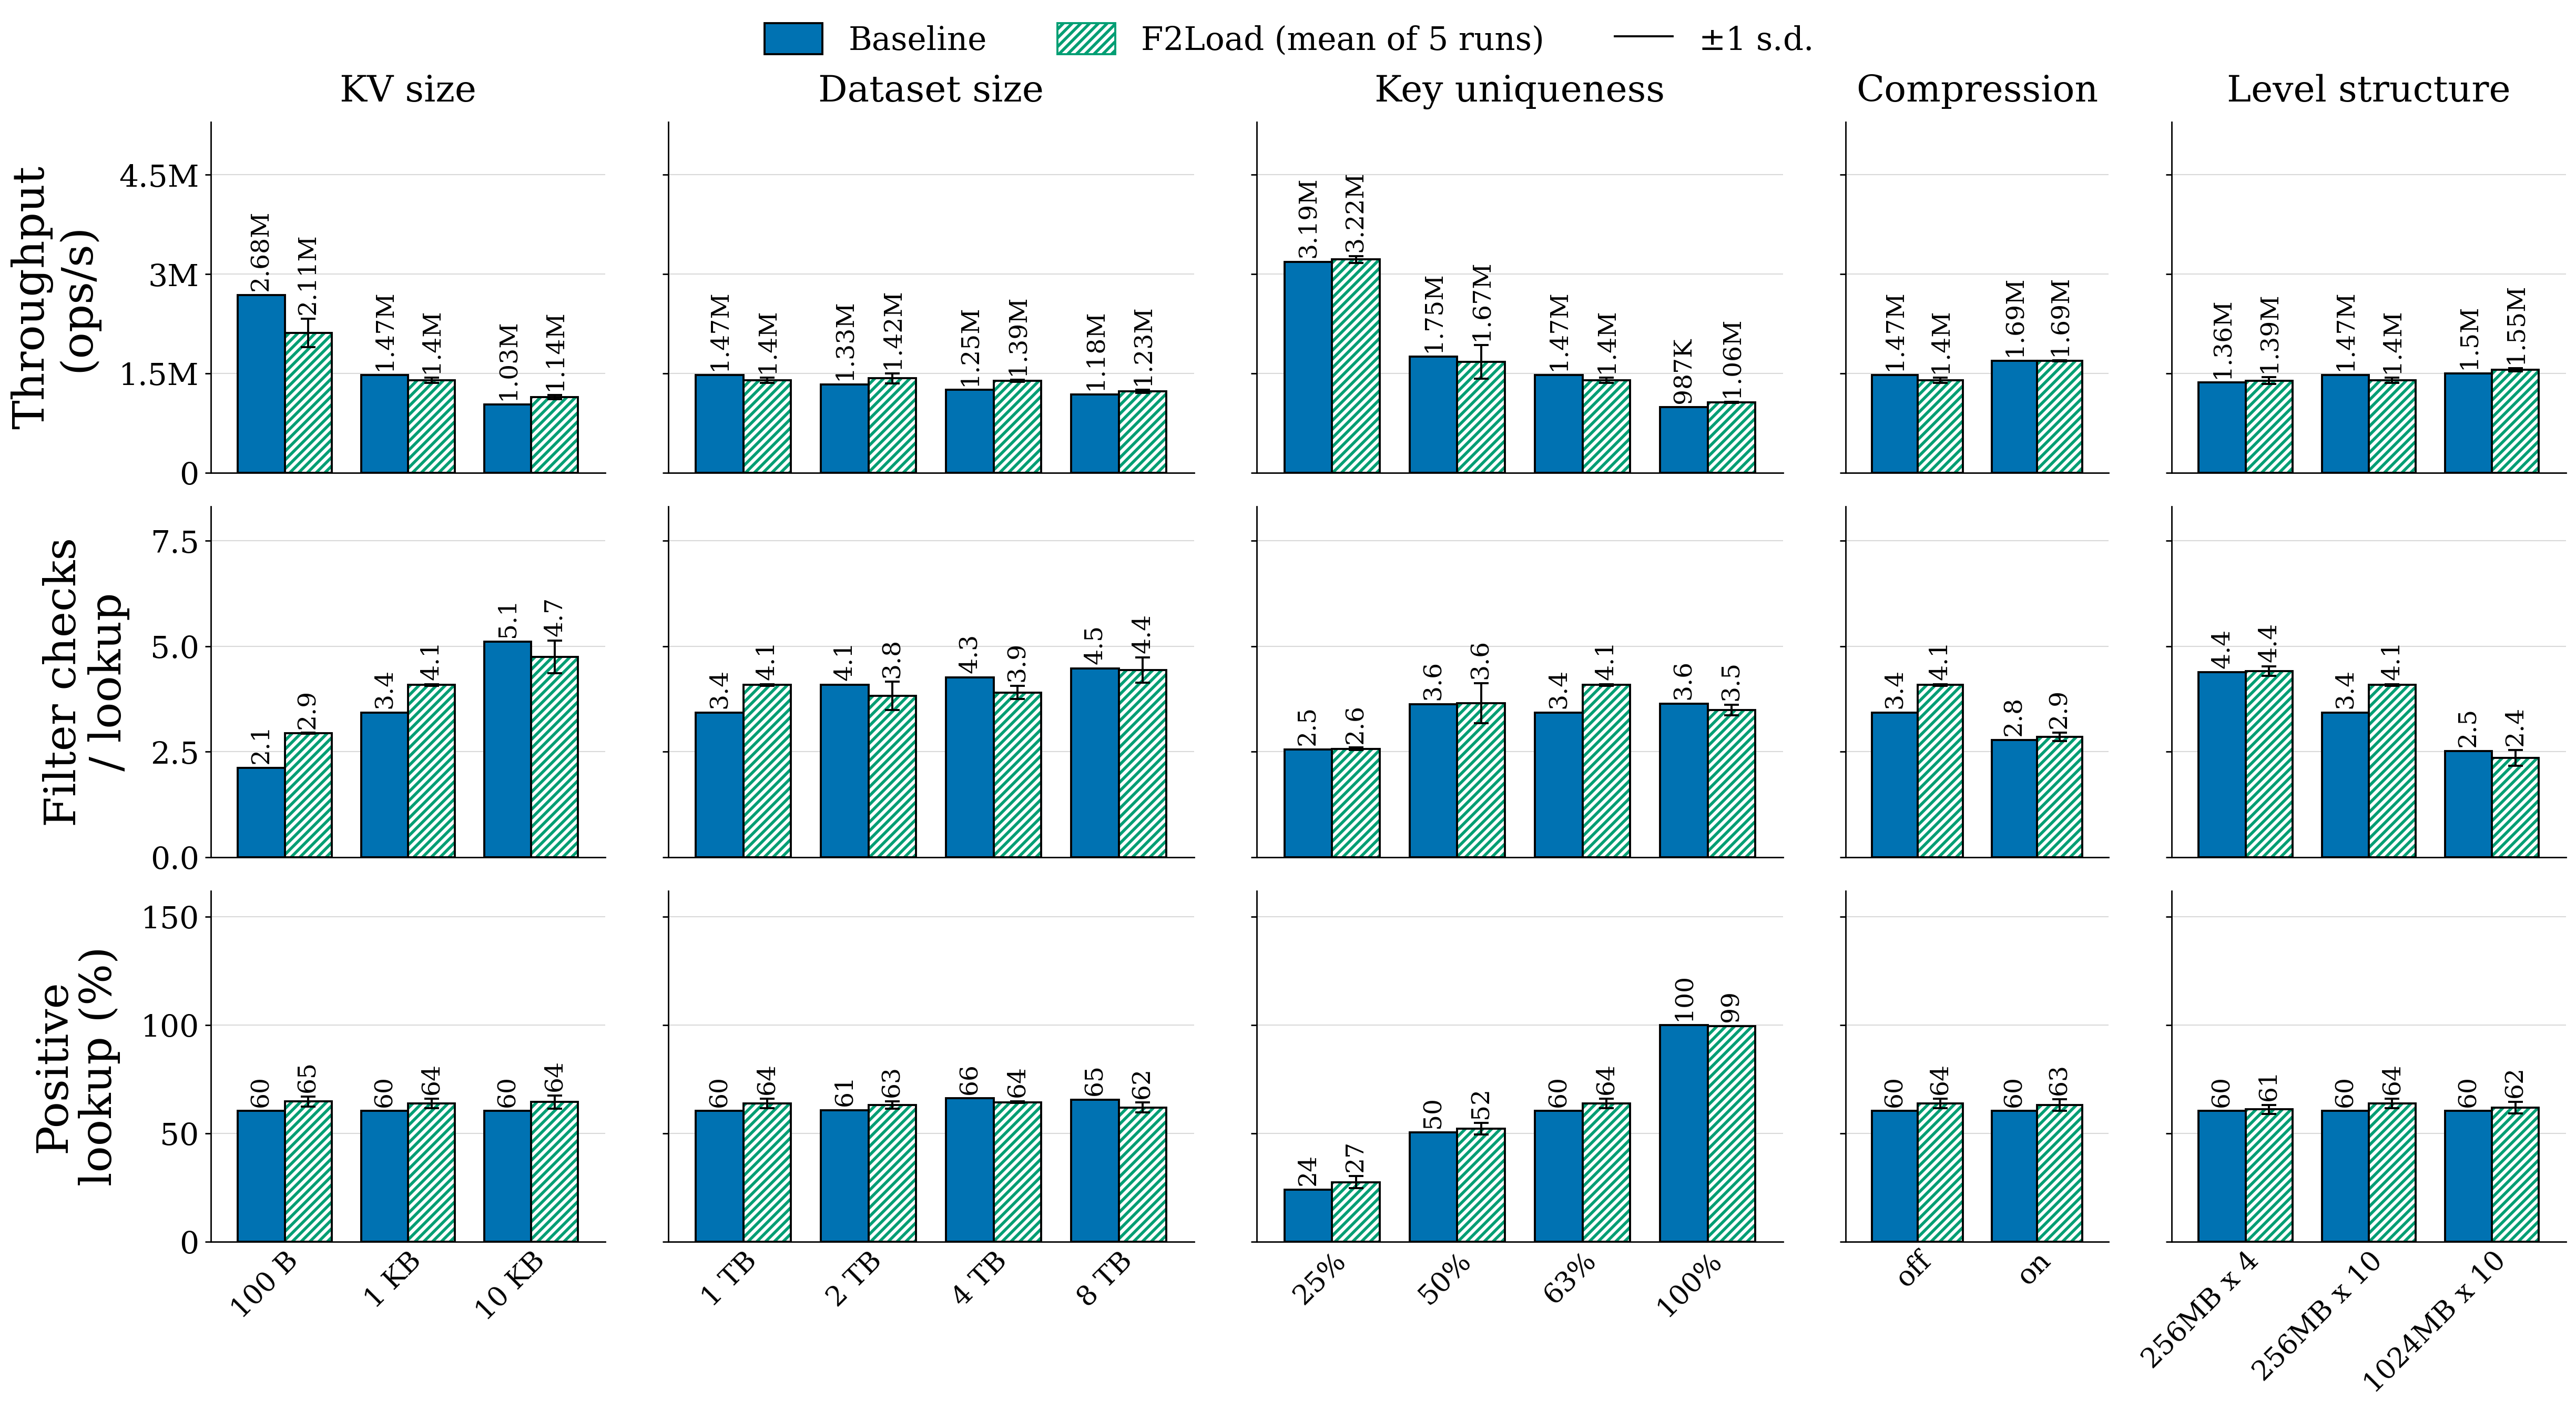

Data behind this chart, as committed beside it:
group	x_label	point	metric	baseline	f2load_mean	f2load_sd	n
KV size	100 B	E1-100B	ops	2682192	2114394	214823	5
KV size	100 B	E1-100B	fpr	2.113	2.938	0.0087	5
KV size	100 B	E1-100B	found	60.29	64.65	2.405	5
KV size	1 KB	P0fix-r1	ops	1474872	1396604	43072	5
KV size	1 KB	P0fix-r1	fpr	3.427	4.079	0.0195	5
KV size	1 KB	P0fix-r1	found	60.29	63.77	2.222	5
KV size	10 KB	E1-10KB	ops	1031044	1142414	30481	5
KV size	10 KB	E1-10KB	fpr	5.106	4.748	0.3849	5
KV size	10 KB	E1-10KB	found	60.29	64.42	3.072	5
Dataset size	1 TB	P0fix-r1	ops	1474872	1396604	43072	5
Dataset size	1 TB	P0fix-r1	fpr	3.427	4.079	0.0195	5
Dataset size	1 TB	P0fix-r1	found	60.29	63.77	2.222	5
Dataset size	2 TB	E2-2T	ops	1333718	1424602	72943	5
Dataset size	2 TB	E2-2T	fpr	4.085	3.819	0.3365	5
Dataset size	2 TB	E2-2T	found	60.67	63.07	1.702	5
Dataset size	4 TB	E2-4T	ops	1249389	1389098	18174	5
Dataset size	4 TB	E2-4T	fpr	4.26	3.903	0.1556	5
Dataset size	4 TB	E2-4T	found	66.12	64.37	0.3883	5
Dataset size	8 TB	E2-8T	ops	1180006	1230157	21500	5
Dataset size	8 TB	E2-8T	fpr	4.473	4.437	0.2976	5
Dataset size	8 TB	E2-8T	found	65.43	61.89	2.274	5
Key uniqueness	25%	E3-u25	ops	3186181	3220419	51293	5
Key uniqueness	25%	E3-u25	fpr	2.55	2.567	0.0295	5
Key uniqueness	25%	E3-u25	found	24.07	27.44	2.873	5
Key uniqueness	50%	E3-u50	ops	1753623	1672675	254372	5
Key uniqueness	50%	E3-u50	fpr	3.624	3.648	0.4768	5
Key uniqueness	50%	E3-u50	found	50.44	52.14	2.766	5
Key uniqueness	63%	P0fix-r1	ops	1474872	1396604	43072	5
Key uniqueness	63%	P0fix-r1	fpr	3.427	4.079	0.0195	5
Key uniqueness	63%	P0fix-r1	found	60.29	63.77	2.222	5
Key uniqueness	100%	E3-u100	ops	987299	1061169	9800	5
Key uniqueness	100%	E3-u100	fpr	3.639	3.486	0.1277	5
Key uniqueness	100%	E3-u100	found	100	99.48	0.0489	5
Compression	off	P0fix-r1	ops	1474872	1396604	43072	5
Compression	off	P0fix-r1	fpr	3.427	4.079	0.0195	5
Compression	off	P0fix-r1	found	60.29	63.77	2.222	5
Compression	on	E7-lz4	ops	1691141	1690125	8350	5
Compression	on	E7-lz4	fpr	2.774	2.853	0.0973	5
Compression	on	E7-lz4	found	60.29	63	2.662	5
Level structure	256MB x 4	E4-256m4	ops	1362138	1390718	51518	5
Level structure	256MB x 4	E4-256m4	fpr	4.38	4.41	0.1116	5
Level structure	256MB x 4	E4-256m4	found	60.29	61.07	2.04	5
Level structure	256MB x 10	P0fix-r1	ops	1474872	1396604	43072	5
Level structure	256MB x 10	P0fix-r1	fpr	3.427	4.079	0.0195	5
Level structure	256MB x 10	P0fix-r1	found	60.29	63.77	2.222	5
Level structure	1024MB x 10	E4-1024m10	ops	1501543	1553822	25683	5
Level structure	1024MB x 10	E4-1024m10	fpr	2.52	2.352	0.1874	5
Level structure	1024MB x 10	E4-1024m10	found	60.29	61.87	2.753	5
